pico-8 play session: no input (idle)

[t = 1 s] idle ~1s (no d-pad/buttons)
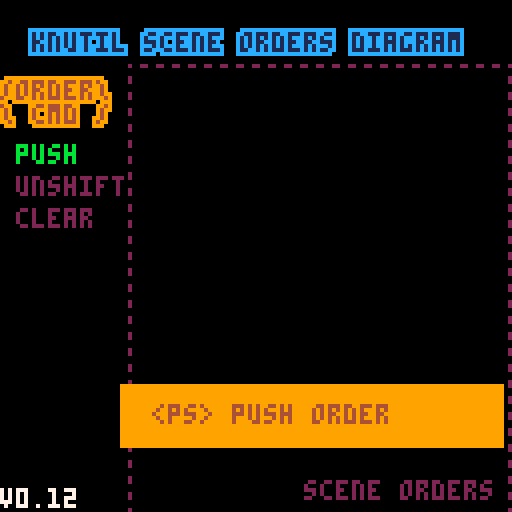
[t = 2 s] idle ~2s (no d-pad/buttons)
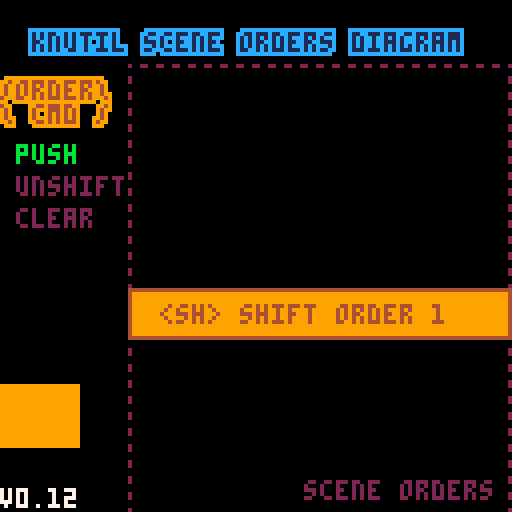
[t = 4 s] idle ~4s (no d-pad/buttons)
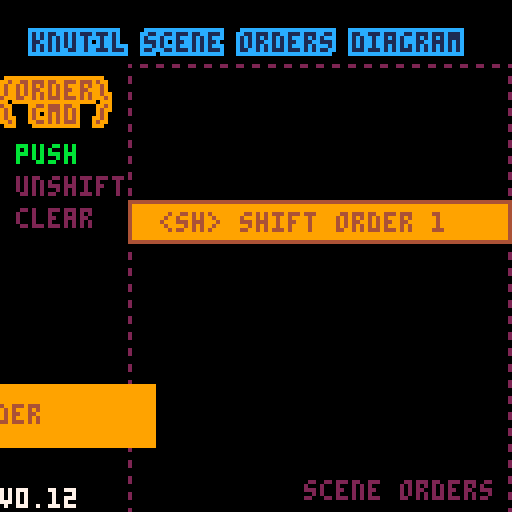
[t = 6 s] idle ~6s (no d-pad/buttons)
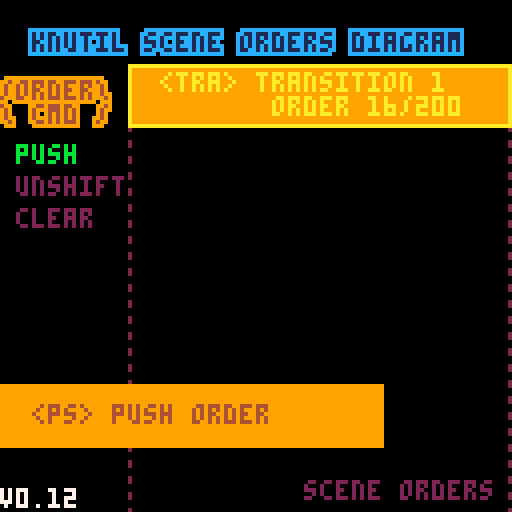
[t = 8 s] idle ~8s (no d-pad/buttons)
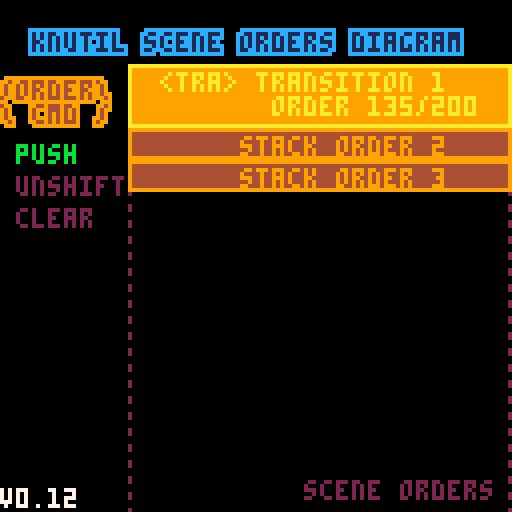

pico-8 cartridge
version 41
__lua__
--knutil_0.12
-- [redacted]
version='v0.12'
function tonorm(s)
if s=='true' then return true
elseif s=='false' then return false
elseif s=='nil' then return nil
end
return tonum(s) or s
end

function tohex(p,n)
p=sub(tostr(tonum(p),1),3,6)
while sub(p,1,1)=='0' do
p=sub(p,2)
end
p=join('',unpack(tbfill(0,1,(n or 0)-#p)))..p
return p
end

function bpack(w,s,b,...)
return b and flr(0x.ffff<<add(w,deli(w,1))&b)<<s|bpack(w,s-w[1],...) or 0
end

function bunpack(b,s,w,...)
if w then
return flr(0x.ffff<<w&b>>>s),bunpack(b,s-(... or 0),...)
end
end

function replace(s,f,r,...)
local a,i='',1
while i<=#s do
if sub(s,i,i+#f-1)~=f then
a..=sub(s,i,i)
i+=1
else
a..=r or ''
i+=#f
end
end
return ... and replace(a,...) or a
end

function toc(v,p)
return flr(v/(p or 8))
end

function join(d,s,...)
return not s and '' or not ... and s or s..d..join(d,...)
end

_split,split=split,function(str,d,...)
local t=_split(str,d or ' ',false)
for i,v in pairs(t) do
if ... then
t[i]=split(v,...)
end
end
return t
end

function htd(b,n)
local a={}
tmap(split(b,n or 2),function(v)
add(a,tonum('0x'..v))
end)
return a
end

function cat(f,...)
foreach({...},function(s)
for k,v in pairs(s) do
if tonum(k) then
add(f,v)
else
f[k]=v
end
end
end)
return f
end

function comb(k,p)
local a={}
for i=1,#k do
a[k[i]]=p[i]
end
return a
end

function tbfill(v,s,e,...)
local t={}
for i=s,e do
t[i]=... and tbfill(v,...) or v
end
return t
end

function rceach(p,f)
p=_rfmt(p)
for y=p.y,p.ey do
for x=p.x,p.ex do
f(x,y,p)
end
end
end

function outline(t,a)
local i,j,k,l=unpack(split(a))
rceach('-1 -1 3 3',function(x,y)
?t,x+i,y+j,l
end)
?t,i,j,k
end

function tmap(t,f)
for i,v in pairs(t) do
t[i]=f(v,i) or t[i]
end
return t
end

function mkpal(f,t)
return comb(htd(f,1),htd(t,1))
end
function ecmkpal(v)
return tmap(v,function(v,i)
i,v=unpack(v)
return tmap(v,function(v)
return mkpal(_ENV[i],v)
end)
end)
end
function ecpalt(p)
for i,v in pairs(p) do
if v==0 then
palt(i,true)
end
end
end

function ttable(p)
return type(p)=='table' and p
end

function inrng(...)
return mid(...)==...
end

function amid(c,a)
return mid(c,a,-a)
end

function htbl(ht,c)
local t,k,rt={}
ht,c=split(ht,'') or ht,c or 1
while ht[c] do
local p=ht[c]
c+=1
if p=='{' or p=='=' then
rt,c=htbl(ht,c)
if p=='=' then
t[k],k=rt[1]
elseif k then
t[k],k=rt
else
add(t,rt)
end
elseif p=='}' or p==';' then
add(t,tonorm(k))
return t,c
elseif p==' ' then
add(t,tonorm(k))
k=nil
elseif p~="\n" then
k=(k or '')..p
end
end
add(t,tonorm(k))
return t
end

_mkrs,_hovk,_mnb=htbl'x y w h ex ey r p'
,htbl'{x y}{x ey}{ex y}{ex ey}'
,htbl'con hov ud rs rf cs cf os of cam'
function _rfmt(p)
local x,y,w,h=unpack(ttable(p) or _split(p,' ',true))
return comb(_mkrs,{x,y,w,h,x+w-1,y+h-1,w/2,p})
end

function exrect(p)
local o=_rfmt(p)
return cat(o,comb(_mnb,{
function(p,y)
if y then
return inrng(p,o.x,o.ex) and inrng(y,o.y,o.ey)
else
return o.con(p.x,p.y) and o.con(p.ex,p.ey)
end
end
,function(r,i)
local h
for i,v in pairs(_hovk) do
h=h or o.con(r[v[1]],r[v[2]])
end
return h or i==nil and r.hov(o,true)
end
,function(p,y,w,h)
return cat(
o,_rfmt((tonum(p) or not p) and {p or o.x,y or o.y,w or o.w,h or o.h} or p
))
end
,function(col,f)
local c=o.cam
f=(f or rect)(o.x-c.x,o.y-c.y,o.ex-c.x,o.ey-c.y,col)
return o
end
,function(col)
return o.rs(col,rectfill)
end
,function(col,f)
(f or circ)(o.x+o.r-o.cam.x,o.y+o.r-o.cam.y,o.w/2,col)
return o
end
,function(col)
return o.cs(col,circfill)
end
,function(col)
return o.rs(col,oval)
end
,function(col)
return o.rs(col,ovalfill)
end
,{x=0,y=0}
}))
end

-->8
--scenes
function scorder(...)
local o={}
return cat(o,comb(split'rate cnt rm nm dur prm',{
function(d,r,c)
local f,t=unpack(ttable(d) or split(d))
r=r or o.dur
return min(c or o.cnt,r)/max(r,1)*(t-f)+f
end
,0,false
,...
}))
end

_scal={}
function mkscenes(keys)
return tmap(ttable(keys) or {keys},function(v)
local o={}
_scal[v]=cat(o,comb(split'ps st rm cl fi cu sh us tra ords nm',{
function(...)
return add(o.ords,scorder(...))
end
,function(...)
o.cl()
return o.ps(...)
end
,function(s)
s=s and o.fi(s) or not s and o.cu()
if s then
del(o.ords,s).rm=true
end
return s
end
,function()
local s={}
while o.ords[1] do
add(s,o.rm())
end
return s
end
,function(key)
for v in all(o.ords) do
if v.nm==key or key==v then 
return v end
end
end
,function(n)
return o.ords[n or 1]
end
,function()
local v=o.cu()
return del(o.ords,v)
end
,function(...)
local p=scorder(...)
o.ords=cat({p},o.ords)
return p
end
,function(n)
local c=o.cu(n)
if c then
local n=c.cnt+1
c.cnt,c.fst,c.lst=n==0x7fff and 1 or n,n==1,inrng(c.dur,1,n)
if c.rm or c.nm and _ENV[c.nm] and _ENV[c.nm](c) or c.lst then
o.rm(c)
end
end
end
,{},v
}))
return o
end)
end

function cmdscenes(b,p,...)
local res={}
tmap(split(b,"\n",' '),function(v,i)
local s,m,f,d=unpack(v)
if _scal[s] then
add(res,_scal[s][m](f,tonum(d),p or {}))
end
end)
return res, ... and cmdscenes(...)
end

function transition(v)
 v.tra()
end
-->8
--dmp
function dmp(v,q,s)
	if not s then
	 q,s,_dmpx,_dmpy="\f6","\n",0,-1
	end
	local p,t=s
	tmap(ttable(v) or {v},function(str,i)
		t=type(str)
		if ttable(str) then
			q,p=dmp(str,q..s..i.."{",s.." ")..s.."\f6}",s
		else
		 q..=join('',p,i
		 ,comb(split"number string boolean function nil"
		 ,split"\ff#\f6:\ff \fc$\f6:\fc \fe%\f6:\fe \fb*\f6:\fb \f2!\f6:\f2"
			)[t],tostr(str),"\f6 ")
			p=""
		end
	end)
	q..=(t and "" or s.."\f2!\f6:\f2nil")
	::dmp::
	if s=="\n" and not btn(5,flip()) then
		cls()
		?q,_dmpx*4,_dmpy*6
		_dmpx+=tonum(btn(0))-tonum(btn(1))
		_dmpy+=tonum(btn(2))-tonum(btn(3))
		goto dmp
	end
	return q
end

--dbg
function dbg(...)
if ... then
add(_dbgv,{...})
else
tmap(_dbgv,function(t,y)
?join(' ',unpack(ttable(t) or {t})),0,122+(y-#_dbgv)*6,7
end)
_dbgv={}
end
end
dbg()


-->8
--init vars
order_cnt=0
item_index=0
library_cursor
,document_x
,document_y
,isdocument=1,0,0,false
items=split'push unshift clear'
scenes=mkscenes(split'library items stack transition push shift unshift remove')
keycheck=mkscenes{'keycheck'}
local fwidth=6
local fheight=8
rceach('0 0 16 16',function(cx,cy)
	local b=0
	rceach({0,0,fwidth,fheight},function(x,y)
		b|=sget(cx*fwidth+x
							,cy*fheight+y)
							>0 and 1<<x or 0
		if x==fwidth-1 then
			poke(0x5600+cx*8+cy*128+y,b)
			b=0
		end
	end)
end)
poke(0x5600,fwidth,fwidth,fheight,0,0,0x3)
cls()
cmdscenes([[
keycheck st key_order 0
stack st stacked 0
items st draw_items 0
]],items)
function _update60()
	foreach(keycheck,transition)	
end

function key_document(o)
poke(0x5f5c,5,1)
	isdocument=true
	document_x+=tonum(btnp(➡️))-tonum(btnp(⬅️))
	document_y+=tonum(btnp(⬇️))-tonum(btnp(⬆️))
	if btnp(🅾️) or btnp(❎) then
		cmdscenes[[
keycheck st key_library 0
]]
	end
end

function key_library(o)
poke(0x5f5c,10,2)
 isdocument=false
	if btnp(⬇️) then
		library_cursor+=1
		document_x,document_y=0,0
	end
	if btnp(⬆️) then
		library_cursor-=1
		document_x,document_y=0,0
	end
	if btnp(🅾️) or btnp(❎) then
		cmdscenes[[
keycheck st key_document 0
]]
	end
	library_cursor=(library_cursor-1)%#libman+ 1
end

function draw_library(o)
	local comment,doc,slicem,ln
							='','',16,o.prm.ln
	local fw,fh
						=ln=='en' and 4 or fwidth
						,ln=='en' and 6 or fheight
	cls(3)
	outline('knutil library help','8 8 4 10')
	fillp(0x33cc)
	local top,left,right
							=exrect'4 16 120 44'
								,exrect'4 60 48 56'
								,exrect'52 60 72 56'

	-- title
	clip(unpack(split(left.p)))
	tmap({
		unpack(libman,library_cursor,library_cursor+7)}
			,function(v,i)
		local h,c,j,d=unpack(v)
		if i==1 then
			outline(h,isdocument and '8 65 6 5' or '8 65 5 7')
			comment=
			 ln=='en'
			  and (c or 'no comment...')
			 or j or 'なし'
			doc=replace(d or 'no document...'
									,[[\n]],"\n")
			slice=ln=='en' and 17 or 11
		else
			?h,12,65+(i-1)*fh,11
		end
	end)
	clip()
	left.rs(isdocument and 0x31 or 0x39)

	-- doc
	clip(unpack(split(top.p)))
	print(doc
		,top.x+3-document_x*fw/1,top.y+5-document_y*fh/1,5
	)
	print(doc
		,top.x+3-document_x*fw/1,top.y+4-document_y*fh/1,6
	)
	clip()
	top.rs(isdocument and 0x39 or 0x31)

	-- comment
--	local comment=replace(comment,'゛','\+de゛\+di','゜','\|d゜\|h')
--	local dc={}
--	local ccomment=join('',unpack(tmap(split(comment,'゛'),function(v,i)
--		add(dc,v)
--	end)))
--	local hd={}
--	ccomment=join('',unpack(tmap(split(ccomment,'゜'),function(v,i)
--		add(hd,v)
--	end)))
--	local i,li,ccomment,a=1,'','',0
--	while comment[i] do
--		local c=comment[i]
--		if c=='゛' or c=='゜' then
--			a+=1
--		end
--		li..=c
--		i+=1
--		if #li==slice+a or not comment[i] then
--			local c=comment[i]
--			if c=='゛' or c=='゜' then
--				i+=1
--				li..=c
--			end
--			li=replace(li,'゛','\+de゛\+di','゜','\+de゜\+di')
--			ccomment..=li.."\n"
--			li=""
--			a=0
--		end
--	end
--	dbg(#ccomment)

--	clip(unpack(split(right.p)))
	clip(right.x+3,right.y+2,right.w-(fw==fwidth and 6 or 5),right.h-7)
--	?ccomment,right.x+4,right.y+5,5
--	?ccomment,right.x+4,right.y+4,6

	comment=replace(comment,'゛','\+de゛\+di','゜','\+de゜\+di')
	for i=0,7 do
			print(comment
			,right.x+3-i*fw*slice
			,right.y+5+i*fh
			,5)
			print(comment
			,right.x+3-i*fw*slice
			,right.y+4+i*fh
			,6)
	end
	clip()
	right.rs(0x31)
end

function key_order(o)
	poke(0x5f5c,0,0)
	item_index=mid(item_index,1,#items)
	if btnp(🅾️) then
		({
			function()
				cmdscenes[[
push ps push_order 60
]]	end,
			function()
				cmdscenes[[
unshift ps unshift_order 60
]]
			end,
			function()
				cmdscenes[[
push cl
unshift cl
shift cl
remove cl
transition cl
]]
			end,
		})[item_index]()
		
 end
 if btnp(⬆️) then
 	item_index-=1
 end
 if btnp(⬇️) then
 	item_index+=1
 end
end

function draw_items( o )
	outline('knutil scene orders diagram','8 8 1 12')
	outline([[/order\
\ cmd /
]],'0 20 4 9')
	tmap(items,function(v,i)
		?v,4,i*8+28,i==item_index and 11 or 2
	end)

end

function push_order(o)
	if o.fst then
		order_cnt+=1
		o.rect=exrect'-96 96 96 16'
		o.id=order_cnt
		o.cmd='ps'
	end
	
	local x=ceil(o.rate'-96 32')
	o.rect.ud(x).rf(9)
	?'<ps> push order',x+8,o.rect.y+5,4
	
	if o.lst then
		cmdscenes('shift ps shift_order 30',o)
	end
end

function unshift_order(o)
	if o.fst then
		order_cnt+=1
		o.rect=exrect'32 -32 96 8'
		o.id=order_cnt
		o.cmd='us'
	end
	local y=ceil(o.rate({-32,24}))
	o.rect.ud(nil,y)
	.rf(1).rs(13)
	print("<us> unshift order "..o.id
		,o.rect.x+8,o.rect.y+2
	)
	
	if o.lst then
		local s=cmdscenes'transition fi transition_order'[1]
		if s then
			s.prm.res=s.cnt
		end
		cmdscenes('transition us transition_order 200',o)
	end
end

function shift_order(o)
	local len=o.prm.cmd=='ps' and #_scal.transition.ords or 1
	local rc=o.prm.rect

	rc.ud(nil,o.rate('96 '..24+len*8),nil,o.rate'16 8').rf(9).rs(4)
	print("<sh> shift order "..o.prm.id,rc.x+8,rc.y+o.rate'5 2',4)
	
	if o.lst then
		cmdscenes('transition ps transition_order 200',o.prm)
	end
end

function stacked(o)
	local os=_scal.transition.ords
	local len=#os

	fillp(0x6996)
	exrect'32 16 96 128'.rs(2)
	?'scene orders',76,120
	fillp()

--	tmap( slice( os, 2 ),function(v,i)
	tmap({unpack(os,2)},function(v,i)

		local r,p,f,s=v.prm.rect,v.prm.cmd=='ps'
		if p then
			f,s=4,9
		else
			f,s=5,13
		end
			r.rf(f).rs(s)
			print("     stack order "..v.prm.id,r.x+8,r.y+2,s)
	end)
end


function transition_order(o)
	local rc=o.prm.rect
	local recnt=o.cnt-(o.prm.res or 0)
	local y=o.rate({rc.y,16},32,recnt)
	local cmd=o.prm.cmd=='ps' or o.cnt>8
	local f,s
	
	if o.prm.cmd=='ps' then
		f,s=9,10
	else
		f,s=13,12
	end

	rc.ud(nil,y,nil,o.rate({8,16},16,recnt))
		.rf(f).rs(s)
	print("<tra> transition "..o.prm.id.."\n       order "..o.cnt..'/'..o.dur
		,rc.x+8,rc.y+2
	,s)
	
	local os=_scal.transition.ords
	
--	tmap( slice( os, 2 ),function( v, i )
	tmap({unpack(os,2)},function(v,i)
		local r=v.prm.rect
		if r then
			local y=i*8
			r.ud(nil,o.rate(
				cmd and{y+32,y+24}
					or {y+16,y+24}
				,8,recnt))
		end
	end)
	
	if o.lst then
		cmdscenes([[
remove ps remove_order 120
]],o.prm)
	end
end

function remove_order(o)
	if o.fst then
		cmdscenes[[
transition us nil 120
unshift us nil 120
]]
	end
	
	local rc=o.prm.rect
	rc.ud(o.cnt+32).rs(8)
	print("<rm> remove order",rc.x+8,rc.y+5)
end


function _draw()
	cls()
	foreach(scenes,transition)
	dbg(version)
	dbg()
end
-->8
--htbl examples
--indexed
local _itbl=htbl[[50 val test]]

--keybalues
local _ktbl=htbl[[count=30;a=b;]]

--multidimensional table
local _mtbl=htbl[[
player{
 name=fighter;level=15;
 inventory{
  sword shild makibishi
 }
 skill{
  {name=parry;class=beginner;}
  {name=parry;class=beginner;}
 }
 lean_magic=false;
 own_home=true;
}
]]
--vdmp(_mtbl)

--initialize global variables
cat(_ENV,htbl[[
tokencost{
--tokencost-- [❎-to-exit]
 knutil{
  essential-library
  token=1050;
 }
 scenes{
  scene-manager
  token=367;
 }
 dmp{
  dump-table-values
  token=152;
 }
 dbg{
  value-instant-print
  token=48;
 }
}
]])

menuitem(5,'scene order dg',function()
cmdscenes([[
keycheck st key_order 0
stack st stacked 0
items st draw_items 0
library cl
]], items)
poke(0x5f58,0)
end)

menuitem(3,'library info',function()
dmp(tokencost)
end)

menuitem(2,'ライフ゛ラリ(jp)',function()
library_init([[ln=jp]])
poke(0x5f58,0x81)
end)
menuitem(1,'library help',function()
library_init([[ln=en]])
poke(0x5f58,0)
end)

function library_init(p)
libman=split([[
bpack	pack the value of the bit specification with bit width.	ふくすうのbitちをしていして ひとつのすうちに つめます。	bpack(w,s,b,...)\n- @param  table  w   -- bit width table for packing.\n- @param  number s   -- bit value to be shifted to the right before the first pack.\n- @param  number b   -- the value to pack.\n- @param  number ... -- bit width to the next pack.\n- @return number     -- packed value.
bunpack	slice the value with bit width.	bitはは゛をしていして ひとつのすうちを ふ゛んかつしてかえします。	bunpack(b,s,w,...) \n- @param  number b   -- the value to slice.\n- @param  number s   -- bit value to right-shift before the first slice.\n- @param  number w   -- bit width to the first slice.\n- @param  number ... -- bit width to the next slices.\n- @return ...        -- sliced value as a tuple.
cat	concatenate tables. indexes are added last and identical keys are overwritten.	テ-フ゛ルのれんけつをします。	cat(f,...)\n- @param  table f   -- add destination table.\n- @param  table ...  -- next table to add.\n- @return table        -- concatenated table.
comb	combines two tables to create a hash table.	キ-のテ-フ゛ルと あたいのテ-フ゛ルから れんそうはいれつテ-フ゛ルを さくせいします。	comb(k,v)\n- @param  table k   -- key string table.\n- @param  table b   -- value tables.\n- @return table     -- table of associative arrays.
dmp	dumps information about a variable.	テ-フ゛ルのないようを ひょうし゛します。	dmp(v)\n- @param  any v   -- value to be displayed, table.
htbl	converting a string to a table(multidimensional array / hash table / jagged arrays)	もし゛れつから テ-フ゛ルを さくせいします。(たし゛ゅうはいれつ たいおう)	htbl(ht)\n- @param  string ht  -- formatted string.\n- @return table      -- generated table.
inrng	tests that the specified value is within a range.	すうちか゛はんい ないて゛あることを はんていします。	inrng(...)\n- @param  number ...  -- test value\n- @param  number ...  -- lowest value\n- @param  number ...  -- highest value\n- @return boolean     -- if it's within the range
join	joins strings with a delimiter.	もし゛れつを れんけつします。	join(d,s,...)\n- @param  string d     -- delimiter\n- @param  string s,... -- string to be joined\n- @return string       -- joined string value
rceach	iterate from rectangle values.	くけいテ゛-タて゛ ル-フ゜をします。	rceach(r,f)\n- @param  string|table r  -- rectangle initialization format.\n- @param  function f      -- function(x, y, r) to execute.\n* in a function\n-- @param x  number       -- x-coordinate\n-- @param y  number       -- y-coordinate\n-- @param r  string|table -- argument rectangle format
replace	perform string substitutions.	もし゛れつを ちかんします。	replace(s,f,r,...)\n- @param  string s    -- target string\n- @param  string f    -- matching string\n- @param  string r    -- string to replace from the matched string\n- @param  string ...  -- next match & replace string\n- @return string      -- replaced string
tmap	more compact operable foreach iterator.	foreachの ついかきのうは゛ん。	tmap(t,f)\n- @param  table t     -- table to scan\n- @param  function f  -- function(v, i) to execute.\n- @return table       -- table of arguments updated in the function.\n* in a function\n-- @param v  any      -- table elements.\n-- @param i  number   -- indexes associated with table elements.\n-- @return   any      -- table element to update the current index.
tbfill	creates a table filled with the specified values.	していした すうちて゛うめたテ-フ゛ルを つくります。	tbfill(v,s,e,...)\n- @param  any    v    -- values that satisfy the table.\n- @param  number s    -- index to start.\n- @param  number e    -- index value to end.\n- @param  number ...  -- indexes to start and end the next level of hierarchy.\n- @return table       -- table filled with values. 
ttable	if the argument is a table, the table is returned.	テ-フ゛ルて゛あれは゛テ-フ゛ルをかえし、そうて゛なけれは゛false をかえします。	ttable(p)\n- @param  any p  -- result of the survey.\n- @return any    -- returns the table, if it is a table, or false otherwise.
tonorm	converts from a string to a type-specific value.	もし゛れつから かたにあわせた あたいにへんかんします。	tonorm(s)\n- @param  string s  -- string to be converted.\n- @return any       -- value converted to the appropriate type.
tohex	converts an integer 10 number to the specified number of hexadecimal digits.	せいすうの10しんすうちを していしたけたすうの 16しんすうに へんかんします。	tohex(p,n)\n- @param  string p  -- decimal integer value to be hexadecimal.\n- @param  number n  -- number of digits to output.\n- @return string    -- converted hexadecimal string (without 0x)
toc	divides by the specified number and outputs an integer value.	していしたすうちて゛わり、せいすうちをかえします。	toc(v,p)\n- @param  number v  -- value.\n- @param  number p  -- divisor.\n- @return number    -- integer value with division and no remainder.
split	wrapper function for split, generating a multilevel hierarchical table by specifying multiple delimiters.	splitのラッハ゜-かんすう、ふくすうのくき゛りもし゛をしていして たし゛ゅうかいそうテ-フ゛ルを せいせいします。	split(str,d,...)\n- @param  string str  -- value.\n- @param  number d    -- delimiter.\n- @param  number ...  -- separator to create further hierarchy.\n- @return table       -- segmented table.
htd	convert a contiguous hexadecimal string into a table.	れんそ゛くした16しんすうもし゛れつを テ-フ゛ルにへんかんします。	htd(b,n)\n- @param  string b  -- consecutive hexadecimal strings (not including 0x).\n- @param  number n  -- number of digits to be split.\n- @return table     -- segmented table.
outline	drawing text, including outlines.	もし゛をアウトラインふくめて ひ゛ょうか゛します。	outline(t,a)\n- @param  string t  -- text to display.\n- @param  string b  -- text display coordinates, color, border color string.
mkpal	create a palette table with consecutive hexadecimal strings.	れんそ゛くした16しんすうもし゛れつて゛ ハ゜レットテ-フ゛ルをさくせいする。	mkpal(f,t)\n- @param  string f  -- color before change, consecutive hexadecimal string.\n- @param  string t  -- changed color, contiguous hexadecimal string.\n- @return table     -- palette table that can be specified directly to pal().
ecmkpal	create a palette from a table. (tied to the theme name)	テ-フ゛ルからハ゜レットを さくせいします。	ecmkpal(v)\n- @param  table v  -- color conversion format table.\n- @return table    -- color palette table tagged with.
ecpalt	transparency setting from the color table.	カラ-テ-フ゛ルから とうめいせっていをします。	ecpalt(p)\n- @param  table p  -- table of colors to be transparent.
amid	mid with positive and negative of the specified number.	していしたすうちの「せい」と「ふ」て゛midを おこないます。	amid(c,a)\n- @param  number c  -- number to be tested.\n- @param  number a  -- upper and lower limit values.\n- @return number    -- result of mid().
exrect	generate rect object with extended functionality.	きのうかくちょうしたrectオフ゛シ゛▤クトを せいせいします。	exrect(p)\n- @param  string|table p -- 'x y w h' {x,y,w,h} rectangle data. this argument is retained.\n- @return rect-object    -- rectangular objects that can be drawn and judged.
mkscenes	create a multitasking scene object.	マルチタスクの シ-ンオフ゛シ゛▤クトを さくせいします。	mkscenes( keys )\n- @param  table keys  -- scene name table.\n- @return table       -- scene object table for scanning.
dbg	outputs values to the screen regardless of output timing.	しゅつりょくタイミンク゛かんけいなして゛ あたいを か゛めんしゅつりょくします。	dbg(...)\n- @param  any ...  -- value to be examined (other than table)
]],"\n","\t")
--dmp(v)
cmdscenes([[
library st draw_library 0
keycheck st key_library 0
items cl
stack cl
transition cl
push cl
shift cl
unshift cl
remove cl
]],htbl(p))

end

-->8
--[[
update history
**v0.12**
-library help added to pause menu
-bmch: unlisted
-exrect: fix variable and function names
-scene:
--rate: adjustment of decimal point overflow countermeasures
--cmdscenes: continuous call handling
--added functions for iterators
-dbg: simplification by join
-*join for long data*-
--function join(d,s,...)
--local a={...}
--while a[1] do
--s..=d..deli(a,1)
--end
--return s or ''
--end


**v0.11**
-htd: fixed table values to local variables
-bpack: specification change from ttoh()
-bunpack: specification change from htot()
-slice: the function was removed because there is a {unpack()} with a similar function.
-old code
--function ttoh(h,l,b)
--return bor(shl(tonum(h),b),tonum(l))
--end
--function htot(v)
--return {lshr(band(v,0xff00),8),band(v,0xff)}
--end
--function slice(r,f,t)
--local v={}
--for i=f,t or #r do
--add(v,r[i])
--end
--return v
--end

**v0.10**
-split: supports multi-dimensional arrays
-cmdscenes: fixed for split update
-sceneorder: update for use of tuples
-dmp: apply p8scii font color

**v0.9**
-tbfill: changed to specify indexes at the beginning and end of tables, support for variable length arguments.
-tohex: fixed for update of tbfill()
 
**v0.8**
-join: use of tuples
-tbfill: defaults to 1 or specifies the start of the table
-tohex: fixed for update of join()

**v0.7**
-sceneorder:"rate" func countermeasures against overflow of digits
-code update saved token: 
 -htbl: 7 tokens
 -tonorm: 9 tokens

**v0.6**
-simplified handling of scene orders
-rceach: name change from ecxy()
-inrng: using tupple twice
-exrect.con: name change from exrect.cont()
-exrect.hov: name change from exrect.hover()
-scenes: order.rate is calculated enough value in the last count
 -cmdscenes change name from scenesbat

**v0.5**
-mainly due to sub()'s cpu cost countermeasure.
-replace: fix usage of sub()
-htd: convert from split()
-htbl: run newlines without replace()
-scene: save cost with split()&comb() at initialization
-dbg: change to display values without dbg() argument
-example: add htbl() example use

]]--
    
__gfx__
00000000000000000000000000000000000000000000000000000000000000000000000000000000000000000000000000000000000000000000000000000000
00000000000000000000000000000000000000000000000000000000000000000000000000000000000000000000000000000000000000000000000000000000
00000000000000000000000000000000000000000000000000000000000000000000000000000000000000000000000000000000000000000000000000000000
00000000000000000000000000000000000000000000000000000000000000000000000000000000000000000000000000000000000000000000000000000000
00000000000000000000000000000000000000000000000000000000000000000000000000000000000000000000000000000000000000000000000000000000
00000000000000000000000000000000000000000000000000000000000000000000000000000000000000000000000000000000000000000000000000000000
00000000000000000000000000000000000000000000000000000000000000000000000000000000000000000000000000000000000000000000000000000000
00000000000000000000000000000000000000000000000000000000000000000000000000000000000000000000000000000000000000000000000000000000
07770000000000000000000000000007070000070007000007770000000007070000000000000000000070700077000000000000000000000000000000000000
07770007770007770007070007070007070000770007700007000000000007770000000000000000000070700077000000000000000000000000000000000000
07770007770007070000700000000007070007770007770007000000070000700007700000000000000000000000000000000000000000000000000000000000
07770007770007770007070007070007070000770007700000000000070007770007700077000077000000000000000000000000000000000000000000000000
07770000000000000000000000000007070000070007000000000007770000700000000000700077000000000000000000000000000000000000000000000000
00000000000000000000000000000000000000000000000000000000000000000000000000000000000000000000000000000000000000000000000000000000
00000000000000000000000000000000000000000000000000000000000000000000000000000000000000000000000000000000000000000000000000000000
00000000000000000000000000000000000000000000000000000000000000000000000000000000000000000000000000000000000000000000000000000000
00000000700007070007070007770007070077000000700000700007000007070000000000000000000000000000070000000000000000000000000000000000
00000000700007070077770007700000070070700000700007000000700000700000700000000000000000000000700000000000000000000000000000000000
00000000700000000007070000770000700007770000000007000000700007770007770000000007770000000000700000000000000000000000000000000000
00000000000000000077770007770007000070700000000007000000700000700000700000700000000000000000700000000000000000000000000000000000
00000000700000000007070000700007070077770000000000700007000007070000000007000000000000700007000000000000000000000000000000000000
00000000000000000000000000000000000000000000000000000000000000000000000000000000000000000000000000000000000000000000000000000000
00000000000000000000000000000000000000000000000000000000000000000000000000000000000000000000000000000000000000000000000000000000
00000000000000000000000000000000000000000000000000000000000000000000000000000000000000000000000000000000000000000000000000000000
77770007700077770077770070700077770077770077770077770077770000000000000000070000000007000007770000770000000000000000000000000000
70070000700000070000070070700070000070000070070070070070070000700000700000700077770000700000070000770000000000000000000000000000
70070000700077770077770070700077770077770000070077770077770000000000000007000000000000070000770000000000000000000000000000000000
70070000700070000000070077770000070070070000070070070000070000700000700000700077770000700000000000000000000000000000000000000000
77770007770077770077770000700077770077770000070077770077770000000007700000070000000007000000700000000000000000000000000000000000
00000000000000000000000000000000000000000000000000000000000000000000000000000000000000000000000000000000000000000000000000000000
00000000000000000000000000000000000000000000000000000000000000000000000000000000000000000000000000000000000000000000000000000000
00000000000000000000000000000000000000000000000000000000000000000000000000000000000000000000000000000000000000000000000000000000
07770000000077000000000000007000000007777000000077000007700000770077000007700000000000000000000000000700000000000000000000000000
70707077770077000007777000007007777007700077770077000000000000000077000007700077077007770007770000007000000000000000000000000000
70707000777077770077000007777070077077777077007077770007700000770077777007700077777077007077007000007000000000000000000000000000
70070077007077007077000077007077700007700000777077007007700000770077700007700070707077007077007000007000000000000000000000000000
07777077777077777007777077777077777007700077777077007007700077770077077007770070007077007007770000070000000000000000000000000000
00000000000000000000000000000000000000000000000000000000000000000000000000000000000000000000000000000000000000000000000000000000
00000000000000000000000000000000000000000000000000000000000000000000000000000000000000000000000000000000000000000000000000000000
00000000000000000000000000000000000000000000000000000000000000000000000000000000000000000000000000000000000000000000000000000000
00000000000000000000000007700000000000000000000000000000000000000007700007000007700000700000000000077700000000000000000000000000
07777077770077077007777077777077007077007070007077007077007077777007000000700000700007070000000000000700000000000000000000000000
77007077007077700077700007700077007077007070707077007077777000077007000000700000700000000000000000007700000000000000000000000000
77777077777077000000077007700077007077070077777007770000007077700007000000700000700000000000000000000000000000000000000000000000
77000000007077000077777007777077777007700077077077007077770077777007700000070007700000000007770000007000000000000000000000000000
00000000000000000000000000000000000000000000000000000000000000000000000000000000000000000000000000000000000000000000000000000000
00000000000000000000000000000000000000000000000000000000000000000000000000000000000000000000000000000000000000000000000000000000
00000000000000000000000000000000000000000000000000000000000000000000000000000000000000000000000000000000000000000000000000000000
00700007770007770007777077770007777007777007777077007077770007777077077077000070007077007007770000000000000000000000000000000000
00070077007077007077000077007077000077000077000077007007700000770077070077000077077077707077007000077700000000000000000000000000
00000077007077770077000077007077770077770077077077777007700000770077700077000077707077777077007070770070000000000000000000000000
00000077777077007077000077007077000077000077007077007007700070770077070077000077007077077077007070770070000000000000000000000000
00000077007077777007777077770077777077000077777077007077770007700077077077777077007077007007770070077700000000000000000000000000
00000000000000000000000000000000000000000000000000000000000000000000000000000000000000000000000000000000000000000000000000000000
00000000000000000000000000000000000000000000000000000000000000000000000000000000000000000000000000000000000000000000000000000000
00000000000000000000000000000000000000000000000000000000000000000000000000000000000000000000000000000000000000000000000000000000
07770007770007770007777077777077007077007070007077007077007077777000770000700007700000000000000000000000000000000000000000000000
77007077007077007077000000770077007077007070007077007077007000007000700000700000700000070000700000000000000000000000000000000000
77007077007077007077777000770077007077007070707000770007770007770007700000700000770007770007070000000000000000000000000000000000
77770077070077770000007000770077007077070077777077007000700077000000700000700000700007000000700000000000000000000000000000000000
77000007707077007077770000770077770007700077077077007000700077777000770000700007700000000000000000077700000000000000000000000000
00000000000000000000000000000000000000000000000000000000000000000000000000000000000000000000000000000000000000000000000000000000
00000000000000000000000000000000000000000000000000000000000000000000000000000000000000000000000000000000000000000000000000000000
00000000000000000000000000000000000000000000000000000000000000000000000000000000000000000000000000000000000000000000000000000000
77770070707070007007770070007007000007770077077007770007770000700007770077777000777007770000700070077700000000000000000000000000
77777007070077077077777000700007777077707077777077077007770007770077077070707000700077077007770070770070000000000000000000000000
77777070707077777070707070007007770077777077777077077077777077777070777077777000700070707077777070770070000000000000000000000000
77777007070070707077077000700077770077777007770077077007770007070077077070007077700077077007770070770070000000000000000000000000
77777070707007770007770070007000070007770000700007770007070007770007770077777077700007770000700070077700000000000000000000000000
00000000000000000000000000000000000000000000000000000000000000000000000000000000000000000000000000000000000000000000000000000000
00000000000000000000000000000000000000000000000000000000000000000000000000000000000000000000000000000000000000000000000000000000
00000000000000000000000000000000000000000000000000000000000000000000000000000000000000000000000000000000000000000000000000000000
00000000000000000000000000000000000000000000000000000000000007070000070007700007700007707007077000000000000000000000000000000000
77700000000007000007000077070000000000000007000000000000700077700000007000777000770077007007700000007000000000000000000000000000
07070070070077700077700007000077770000770077770007770077770007070070007007007077070007770077070000070700000000000000000000000000
77700070070000070007000070770000770077700070070000700007700070777070000000007000770070707007070000007000000000000000000000000000
77070007000007700070770077070007000000700000700077770070700077707007000000070007077077007007000000000000000000000000000000000000
00000000000000000000000000000000000000000000000000000000000000000000000000000000000000000000000000000000000000000000000000000000
00000000000000000000000000000000000000000000000000000000000000000000000000000000000000000000000000000000000000000000000000000000
00000000000000000000000000000000000000000000000000000000000000000000000000000000000000000000000000000000000000000000000000000000
07707000700000070000770007070070000007707007077070700007700007077000770000077070070077077000070000007000000000000000000000000000
00077007000070077007000007700007000000770007770007770077007007700007007000770070700070700070700070077700000000000000000000000000
07770007000070707000000070070007007077707077070077700007070070777070007077070007000070770070000070777770000000000000000000000000
00000000700070007000007000000007007000777007000000700007000000007000007000070007007007077070077070077700000000000000000000000000
00777000070007007007770007770000770000007000777000077007077000770000070000007007770007700007000000007000000000000000000000000000
00000000000000000000000000000000000000000000000000000000000000000000000000000000000000000000000000000000000000000000000000000000
00000000000000000000000000000000000000000000000000000000000000000000000000000000000000000000000000000000000000000000000000000000
00000000000000000000000000000000000000000000000000000000000000000000000000000000000000000000000000000000000000000000000000000000
70770070077007770000777000077077000000000000770077070000070007070000700007700070070070777070700070070770000000000000000000000000
70707070707077007070070000070000077007770070077007707077077077007070777077000007777007707077007070077000000000000000000000000000
07077007077070707070707077007000700070007070770070770007707007007077707007707007007070707007770000770700000000000000000000000000
77077077077070700070770007007070070070000070077007077070707077770070707077007070700070770070700070070700000000000000000000000000
77000007000007700007000000770070770070000007077007770077000077000077000000770000070000700077000070070000000000000000000000000000
00000000000000000000000000000000000000000000000000000000000000000000000000000000000000000000000000000000000000000000000000000000
00000000000000000000000000000000000000000000000000000000000000000000000000000000000000000000000000000000000000000000000000000000
00000000000000000000000000000000000000000000000000000000000000000000000000000000000000000000000000000000000000000000000000000000
00770000070000770007070000770070770007770070000000000000000000000000000077770000007000700000007070000700000000000000000000000000
70000070007077077077770077077077007077707070770000000070700070770070700000007000007077770077770000707000000000000000000000000000
70777077007000777007070000777007007000770077070007770007770007707007000000707077770070007000700000700000000000000000000000000000
07007000007007707077077000007077007007070070077070070077070070770070770000770000070000007000700070700770000000000000000000000000
00070000070000770007000000770007000007777070000000700007000070700077000007700000070007770077777000070000000000000000000000000000
00000000000000000000000000000000000000000000000000000000000000000000000000000000000000000000000000000000000000000000000000000000
00000000000000000000000000000000000000000000000000000000000000000000000000000000000000000000000000000000000000000000000000000000
00000000000000000000000000000000000000000000000000000000000000000000000000000000000000000000000000000000000000000000000000000000
00070007000000700000770007007077770007007077000077770007077070007007770007777070707007777007000070707000000000000000000000000000
77777077770077777007007007777000007077777000007000007007707007007070007000070070707000000007000070770070000000000000000000000000
00070007007000070070007070070000007007007077007000070077000007007077777077777070707077777007770070077700000000000000000000000000
00770007007007777000070000070000007000007000007000770007000000070070007000070000007000070007007000707000000000000000000000000000
77070070077000070007700007700077777000770077770077007000777007700000070007700007770007700007000000770000000000000000000000000000
00000000000000000000000000000000000000000000000000000000000000000000000000000000000000000000000000000000000000000000000000000000
00000000000000000000000000000000000000000000000000000000000000000000000000000000000000000000000000000000000000000000000000000000
00000000000000000000000000000000000000000000000000000000000000000000000000000000000000000000000000000000000000000000000000000000
00070000000077770000700000007000070070007077770007700000707077770007777007000000007007770007000000000070000000000000000000000000
77777007777000007077770000007007007077770000007070070077770000007000000007000007007077000077770000777700000000000000000000000000
00070000000007007000007000007070007070000000007070070000700000077007777070007000707007770007007070007000000000000000000000000000
00070000000000770007770000070070007070000000070000007070707007700000000070077000070077000007077070007000000000000000000000000000
07700077777077007070707077700070007007777000700000007070707000770077770077707077707000777007000000777770000000000000000000000000
00000000000000000000000000000000000000000000000000000000000000000000000000000000000000000000000000000000000000000000000000000000
00000000000000000000000000000000000000000000000000000000000000000000000000000000000000000000000000000000000000000000000000000000
00000000000000000000000000000000000000000000000000000000000000000000000000000000000000000000000000000000000000000000000000000000
77700077770077770070007000700070000077770077770077770077000000000000000000000000000007700000770070070000000000000000000000000000
00070000007000000070007070700070000070007070007000007000007000000000000000000000000070000000007000070000000000000000000000000000
00070007777077777070007070700070007070007000007007777000007070707070770077700077700070000000007070077700000000000000000000000000
00070000007000007000007070700070070070007000007000007000007000007077070000700007770000000000000000070070000000000000000000000000
77777077770000770000770070077007700007770000770000770077770007770007000077770077700000000000000000070000000000000000000000000000
